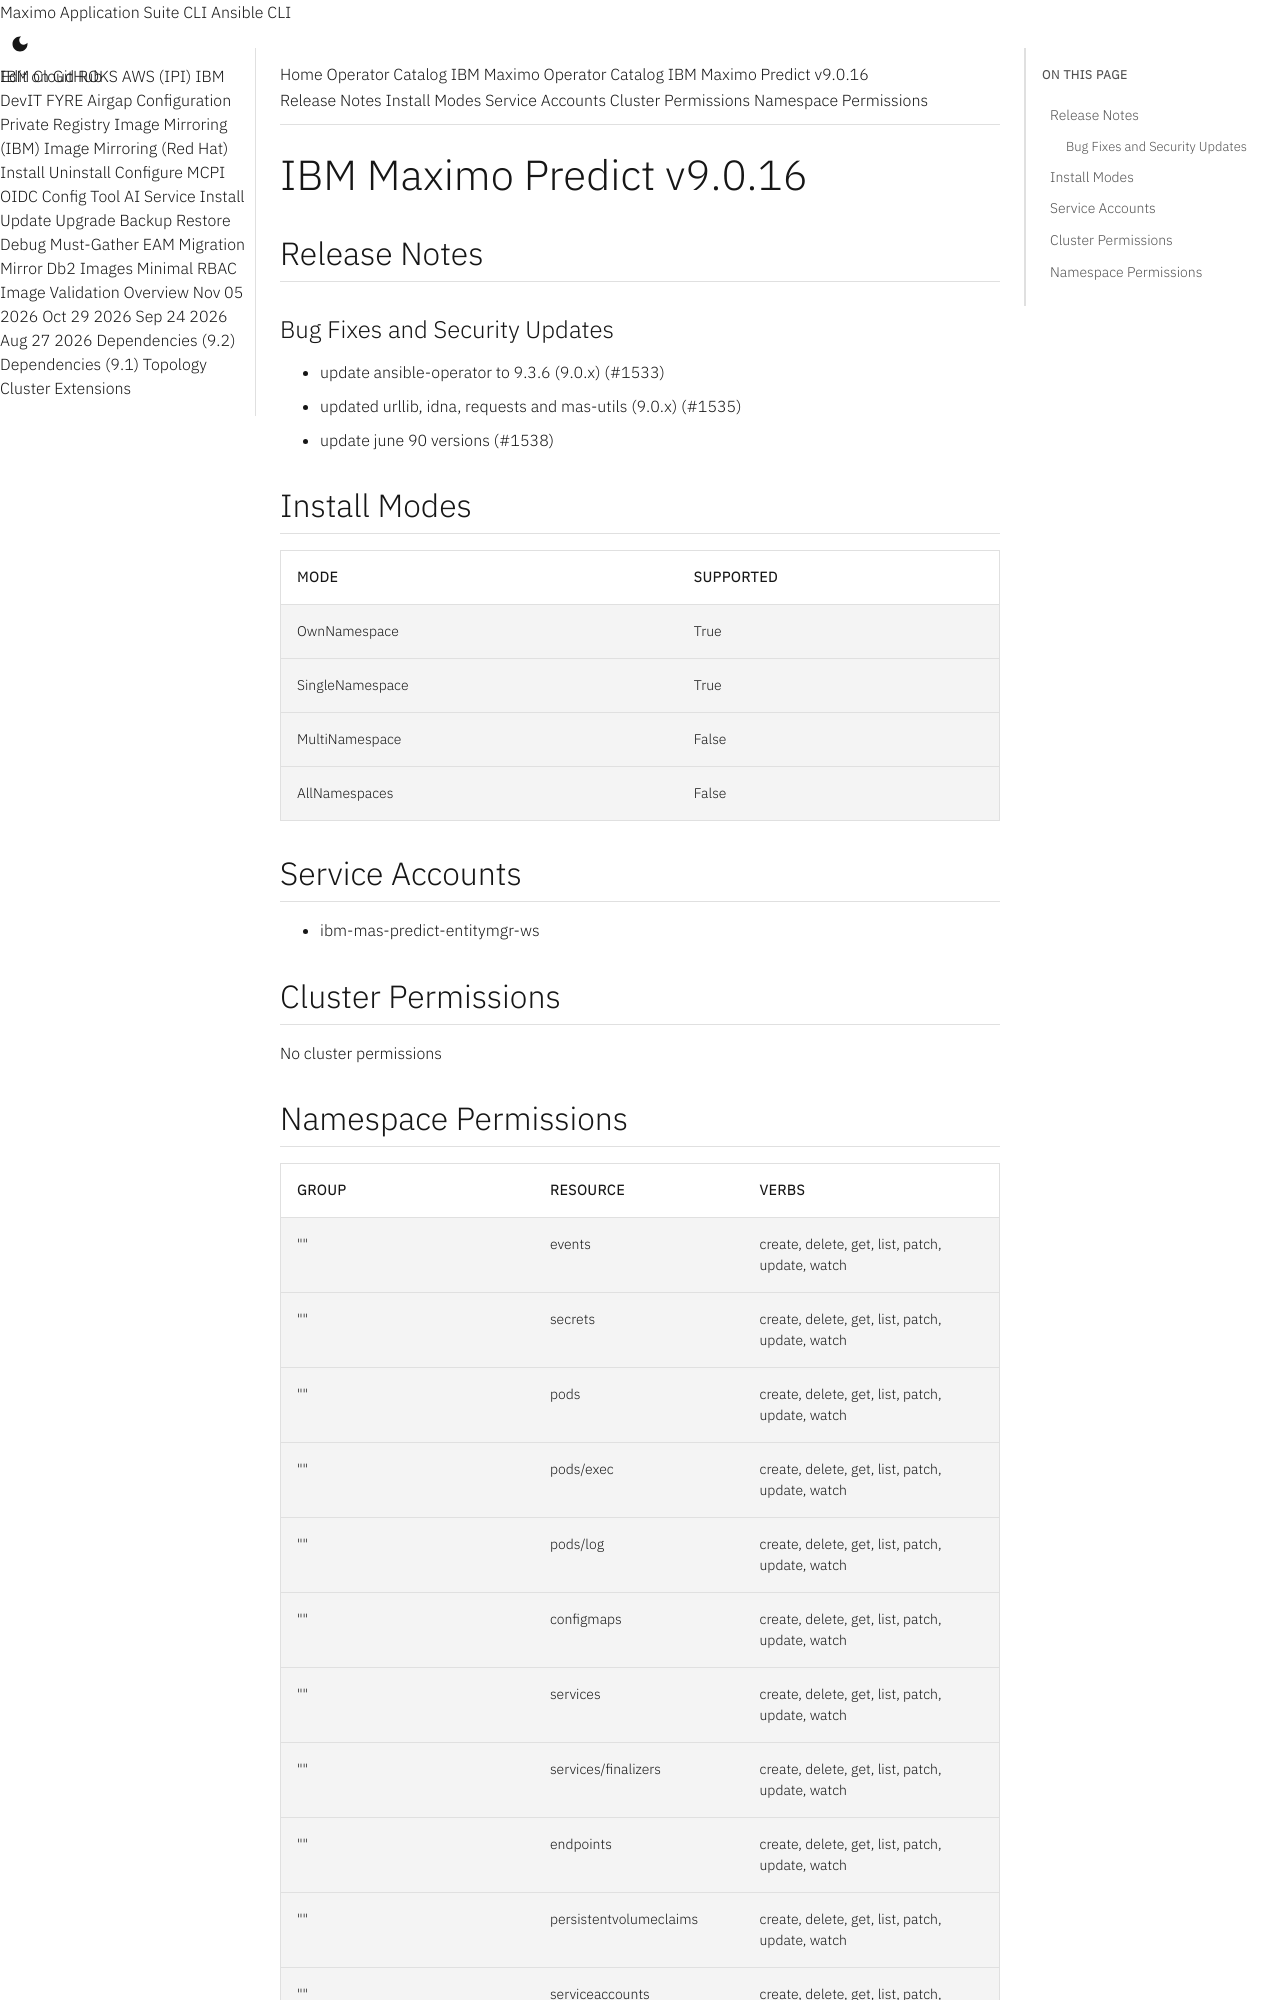

repository: ibm-mas/cli · page: catalogs/packages/ibm-mas-predict/9.0.16/index.html · generator: mkdocs

extra_breadcrumb_title_1: Operator Catalog
extra_breadcrumb_title_2: IBM Maximo Operator Catalog
extra_breadcrumb_url_2: ../../../
nav_title: Operator Catalog

IBM Maximo Predict v9.0.16
================================================================================

Release Notes
--------------------------------------------------------------------------------
### Bug Fixes and Security Updates
- update ansible-operator to 9.3.6 (9.0.x) (#1533)
- updated urllib, idna, requests and mas-utils (9.0.x) (#1535)
- update june 90 versions (#1538)

Install Modes
--------------------------------------------------------------------------------
| Mode                 | Supported |
| :------------------- | :-------- |
| OwnNamespace         | True      |
| SingleNamespace      | True      |
| MultiNamespace       | False     |
| AllNamespaces        | False     |

Service Accounts
--------------------------------------------------------------------------------
- ibm-mas-predict-entitymgr-ws

Cluster Permissions
--------------------------------------------------------------------------------
No cluster permissions
